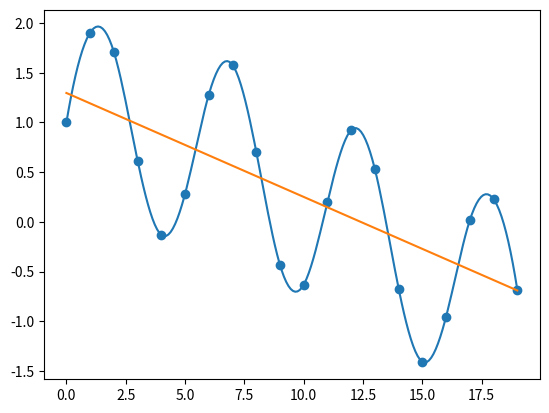

Recreate this plot in Python.
from numpy import *
from scipy.interpolate import interp1d

def spline (data, res=10):
	'''cubic spline'''

	x_dat = data[0]
	y_dat = data[1]

	x_itp = linspace(x_dat[0], x_dat[x_dat.size-1], x_dat.size * res)

	#cub_spline = interp1d(x_dat, y_dat, kind='cubic')
	cub_spline = interp1d(x_dat, y_dat, kind='cubic')

	return (x_itp, cub_spline(x_itp))

def linear (data, p1, p2):
	'''given two points, returns the line to subtract'''

	x_dat = data[0]
	y_dat = data[1]

	coeffs = polyfit(x_dat, y_dat, 1)
	linear = poly1d (coeffs)

	y_fit = list(linear(x_dat))

	return (x_dat, y_fit)

def test():

	import matplotlib.pyplot as plt 

	x = arange(0, 20)
	y = sin(20*x) + cos(25*x)

	spl = spline([x,y])
	lin = linear([x, y], [x[1], y[1]], [x[10], y[10]])

	plt.scatter(x, y)
	plt.plot(spl[0], spl[1])
	plt.plot(lin[0], lin[1])
	plt.show()


if __name__ == '__main__':

	test()
